Photos from the image-classification dataset "rice_dataset_augmented" in the GitHub repository SantiagoAviles/Rice-Proyect. Its 4 classes are: broken, chalky, stained, whole.

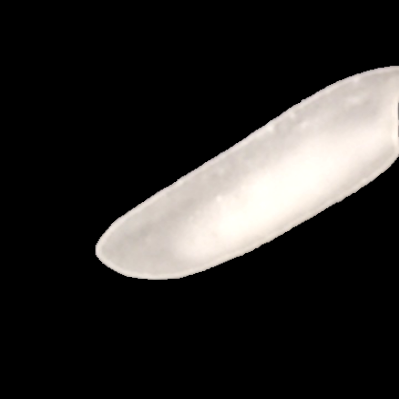
Label: chalky

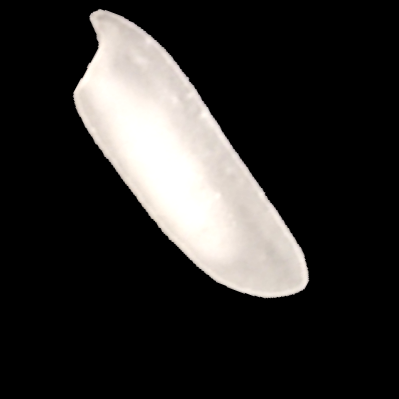
Label: chalky

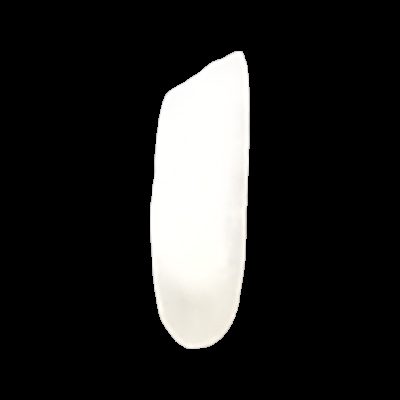
Label: whole

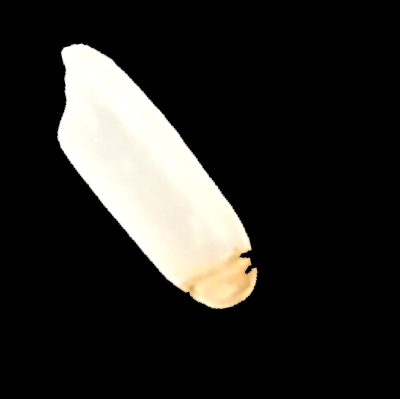
Label: stained

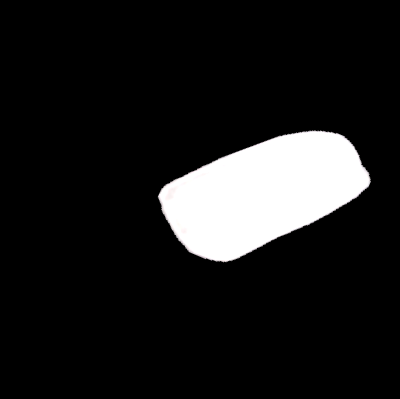
Label: broken

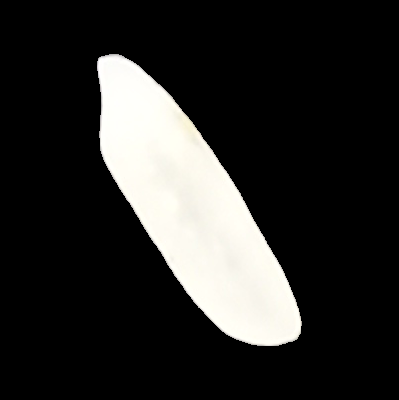
Label: whole
